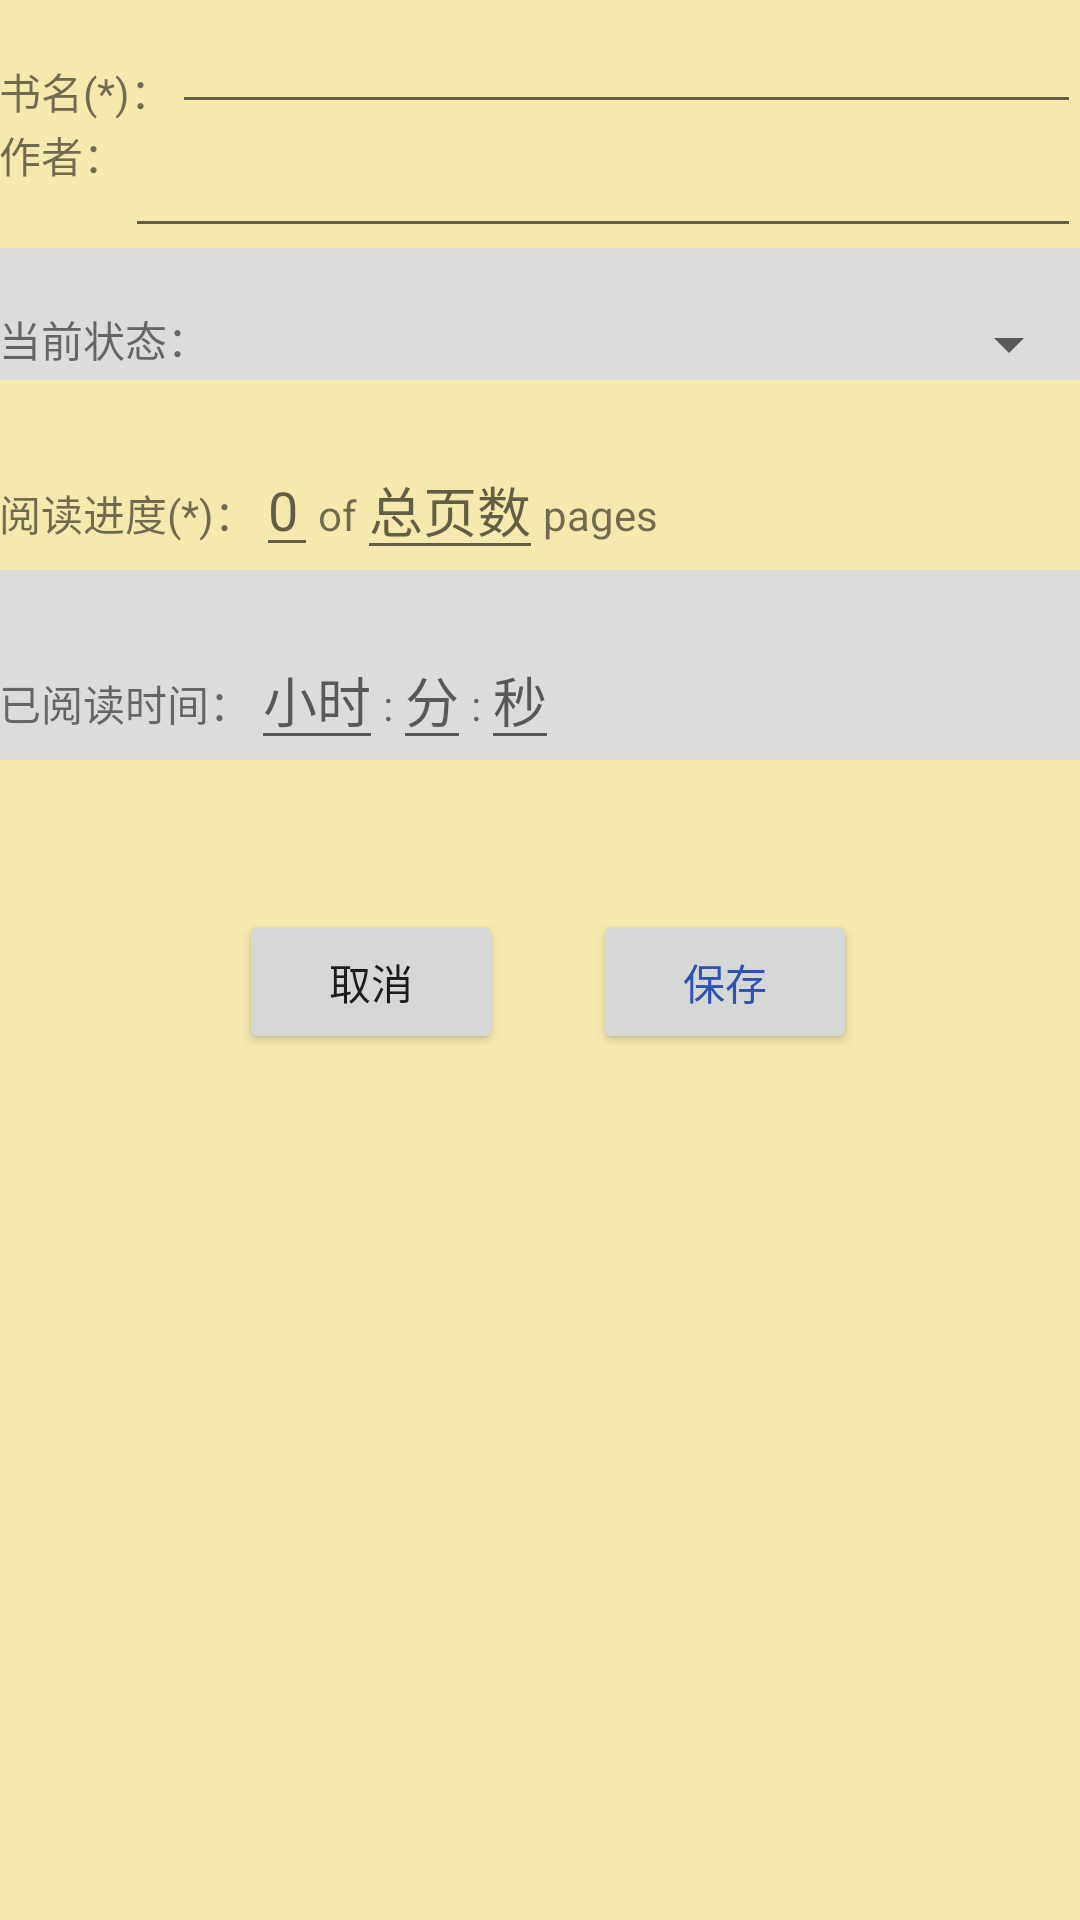

Android layout source for this screen:
<!-- AndroidManifest.xml: application theme AppTheme -->
<!-- res/layout/activity_add_book.xml -->
<LinearLayout
    xmlns:android="http://schemas.android.com/apk/res/android"
    xmlns:tools="http://schemas.android.com/tools"
    android:layout_width="match_parent"
    android:layout_height="match_parent"
    android:orientation="vertical"
    android:paddingLeft="@dimen/activity_horizontal_margin"
    android:paddingRight="@dimen/activity_horizontal_margin"
    android:paddingTop="@dimen/activity_vertical_margin"
    android:paddingBottom="@dimen/activity_vertical_margin"
    tools:context="com.example.readjiffy.app.ui.AddBookActivity">

    <LinearLayout
        android:orientation="horizontal"
        android:background="#f5e9ae"
        android:layout_width="fill_parent"
        android:layout_height="wrap_content">

        <TextView
            android:id="@+id/bookNameText"
            android:text="书名(*)："
            android:layout_marginTop="20dp"
            android:layout_width="wrap_content"
            android:layout_height="wrap_content" />

        <EditText
            android:id="@+id/bookName"
            android:inputType="text"
            android:layout_gravity="center"
            android:layout_width="match_parent"
            android:layout_height="wrap_content" />
    </LinearLayout>

    <LinearLayout
        android:orientation="horizontal"
        android:background="#f5e9ae"
        android:layout_width="fill_parent"
        android:layout_height="wrap_content">

        <TextView
            android:id="@+id/authorText"
            android:text="作者："
            android:layout_width="wrap_content"
            android:layout_height="wrap_content" />

        <EditText
            android:id="@+id/author"
            android:inputType="text"
            android:layout_gravity="center"
            android:layout_width="match_parent"
            android:layout_height="wrap_content" />

    </LinearLayout>

    
    <LinearLayout
        android:orientation="horizontal"
        android:background="#dcdcdc"
        android:layout_width="fill_parent"
        android:layout_height="wrap_content">

        <TextView
            android:id="@+id/stateText"
            android:text="当前状态："
            android:layout_marginTop="20dp"
            android:layout_width="wrap_content"
            android:layout_height="wrap_content" />

        <Spinner
            android:id="@+id/stateSpinner"
            android:layout_marginTop="20dp"
            android:layout_width="fill_parent"
            android:layout_height="wrap_content"/>

    </LinearLayout>


    
    <LinearLayout
        android:orientation="horizontal"
        android:background="#f5e9ae"
        android:layout_width="fill_parent"
        android:layout_height="wrap_content">

        <TextView
            android:id="@+id/percentTitle"
            android:text="阅读进度(*)："
            android:layout_marginTop="20dp"
            android:layout_width="wrap_content"
            android:layout_height="wrap_content" />

        <EditText
            android:id="@+id/readPage"
            android:inputType="number"
            android:hint="0"
            android:layout_marginTop="20dp"
            android:layout_width="wrap_content"
            android:layout_height="wrap_content" />

        <TextView
            android:id="@+id/of"
            android:text="of"
            android:layout_marginTop="20dp"
            android:layout_width="wrap_content"
            android:layout_height="wrap_content" />

        <EditText
            android:id="@+id/totalPage"
            android:inputType="number"
            android:hint="总页数"
            android:layout_marginTop="20dp"
            android:layout_width="wrap_content"
            android:layout_height="wrap_content" />

        <TextView
            android:id="@+id/pages"
            android:text="pages"
            android:layout_marginTop="20dp"
            android:layout_width="wrap_content"
            android:layout_height="wrap_content" />

    </LinearLayout>

    
    <LinearLayout
        android:orientation="horizontal"
        android:background="#dcdcdc"
        android:layout_width="fill_parent"
        android:layout_height="wrap_content">

        <TextView
            android:id="@+id/readTime"
            android:text="已阅读时间："
            android:layout_marginTop="20dp"
            android:layout_width="wrap_content"
            android:layout_height="wrap_content" />

        <EditText
            android:id="@+id/readHours"
            android:inputType="number"
            android:hint="小时"
            android:layout_marginTop="20dp"
            android:layout_width="wrap_content"
            android:layout_height="wrap_content" />

        <TextView
            android:id="@+id/readHoursText"
            android:text=":"
            android:layout_marginTop="20dp"
            android:layout_width="wrap_content"
            android:layout_height="wrap_content" />

        <EditText
            android:id="@+id/readMinutes"
            android:inputType="number"
            android:hint="分"
            android:layout_marginTop="20dp"
            android:layout_width="wrap_content"
            android:layout_height="wrap_content" />

        <TextView
            android:id="@+id/readMinutesText"
            android:text=":"
            android:layout_marginTop="20dp"
            android:layout_width="wrap_content"
            android:layout_height="wrap_content" />

        <EditText
            android:id="@+id/readSeconds"
            android:inputType="number"
            android:hint="秒"
            android:layout_marginTop="20dp"
            android:layout_width="wrap_content"
            android:layout_height="wrap_content" />

    </LinearLayout>


    
    <LinearLayout
        android:background="#f5e9ae"
        android:orientation="horizontal"
        android:layout_width="fill_parent"
        android:layout_height="fill_parent">

        <Button
            android:id="@+id/cancel"
            android:text="取消"
            android:layout_marginTop="50dp"
            android:layout_marginRight="30dp"
            android:layout_marginLeft="80dp"
            android:layout_width="wrap_content"
            android:layout_height="wrap_content"
            android:onClick="onAddCancel"/>

        <Button
            android:id="@+id/save"
            android:text="保存"
            android:textColor="#2e52b4"
            android:layout_marginTop="50dp"
            android:layout_width="wrap_content"
            android:layout_height="wrap_content"
            android:onClick="onAddSave"/>

    </LinearLayout>

</LinearLayout>
<!-- resources referenced by this layout -->
<resources>
  <style name="AppTheme" parent="style/Theme.AppCompat.Light">
          <item name="android:actionBarStyle">@style/MyActionBar</item>
  
          
          <item name="actionBarStyle">@style/MyActionBar</item>
  
      </style>
  <style name="MyActionBar" parent="@style/Widget.AppCompat.ActionBar">
          <item name="android:titleTextStyle">@style/TitleTextStyle</item>
          <item name="android:background">@drawable/top_background</item>
  
          
          <item name="titleTextStyle">@style/TitleTextStyle</item>
          <item name="background">@drawable/top_background</item>
      </style>
  <style name="TitleTextStyle" parent="@style/TextAppearance.AppCompat.Widget.ActionBar.Title">
          <item name="android:textColor">@color/black</item>
      </style>
  <!-- drawable top_background: png bitmap (drawable-hdpi, 182 bytes) -->
  <color name="black">#000000</color>
</resources>
